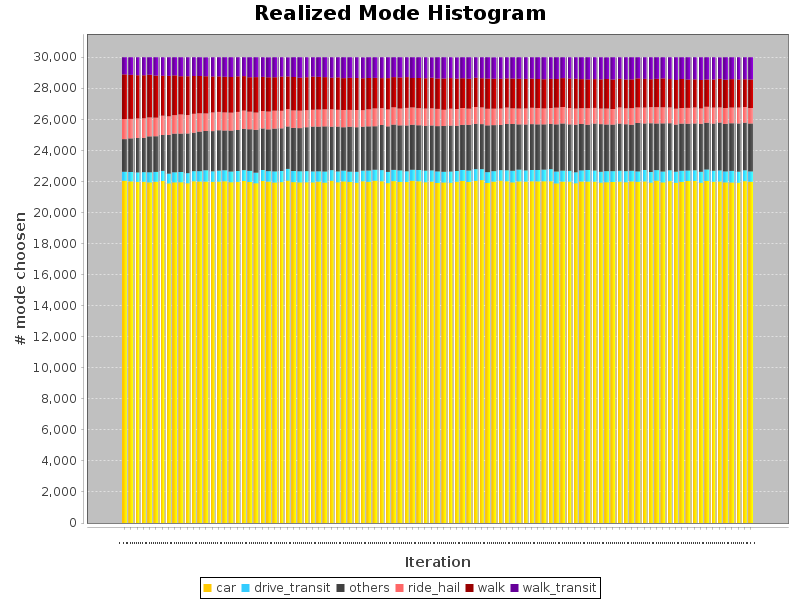

The file beside this chart, header and first rows:
iterations, car, drive_transit, others, ride_hail, walk, walk_transit
0, 22046, 584, 2101, 1290, 2879, 1100
1, 22004, 610, 2164, 1258, 2834, 1129
2, 21974, 615, 2213, 1262, 2782, 1154
3, 21980, 621, 2204, 1266, 2772, 1157
4, 21945, 652, 2309, 1224, 2741, 1129
5, 21983, 637, 2294, 1200, 2703, 1182
6, 22027, 655, 2314, 1242, 2571, 1190
7, 21878, 629, 2487, 1210, 2601, 1194
8, 21945, 649, 2492, 1192, 2553, 1169
9, 21948, 664, 2469, 1242, 2459, 1218
10, 21887, 649, 2554, 1192, 2496, 1221
11, 22013, 654, 2473, 1224, 2428, 1208
12, 22000, 663, 2552, 1180, 2398, 1207
13, 21994, 729, 2530, 1130, 2395, 1220
14, 21972, 689, 2585, 1202, 2314, 1237
15, 21993, 709, 2598, 1180, 2290, 1229
16, 22013, 713, 2554, 1170, 2300, 1249
17, 21951, 694, 2631, 1162, 2296, 1266
18, 21972, 705, 2637, 1172, 2284, 1230
19, 22032, 699, 2660, 1180, 2212, 1216
20, 21968, 717, 2676, 1140, 2216, 1282
21, 21887, 686, 2751, 1116, 2284, 1276
22, 22030, 708, 2672, 1128, 2204, 1258
23, 21990, 674, 2689, 1156, 2201, 1288
24, 21936, 717, 2750, 1158, 2153, 1286
25, 21960, 717, 2746, 1136, 2195, 1246
26, 22056, 758, 2724, 1126, 2098, 1236
27, 21959, 717, 2773, 1132, 2149, 1269
28, 21941, 715, 2780, 1130, 2119, 1314
29, 21947, 718, 2828, 1100, 2124, 1283
30, 21945, 708, 2879, 1090, 2130, 1247
31, 21991, 669, 2876, 1100, 2102, 1262
32, 21927, 718, 2902, 1102, 2076, 1274
33, 22045, 686, 2791, 1134, 2023, 1321
34, 21950, 701, 2886, 1082, 2083, 1298
35, 22006, 692, 2799, 1110, 2051, 1341
36, 21965, 672, 2886, 1090, 2058, 1328
37, 21920, 706, 2866, 1116, 2055, 1337
38, 22014, 687, 2822, 1072, 2057, 1346
39, 21975, 731, 2841, 1108, 2013, 1331
40, 22047, 710, 2802, 1150, 1961, 1329
41, 22013, 716, 2907, 1092, 1929, 1343
42, 21891, 729, 2932, 1092, 2015, 1340
43, 22020, 724, 2918, 1116, 1947, 1275
44, 21966, 749, 2901, 1082, 1997, 1304
45, 21970, 689, 2945, 1136, 1978, 1282
46, 22050, 705, 2896, 1126, 1885, 1338
47, 22016, 720, 2882, 1110, 1939, 1333
48, 21952, 749, 2881, 1120, 1947, 1351
49, 21993, 721, 2891, 1108, 1968, 1315
50, 21903, 745, 2916, 1112, 1956, 1368
51, 21933, 695, 2945, 1048, 2012, 1366
52, 21920, 723, 2956, 1090, 1965, 1346
53, 21980, 698, 2902, 1090, 1957, 1371
54, 22041, 698, 2904, 1088, 1916, 1353
55, 21968, 739, 2940, 1046, 1928, 1379
56, 22041, 752, 2914, 1094, 1879, 1319
57, 22084, 710, 2898, 1082, 1879, 1347
58, 21904, 696, 3017, 1070, 1936, 1377
59, 21988, 676, 2968, 1062, 1927, 1377
... 41 more rows
